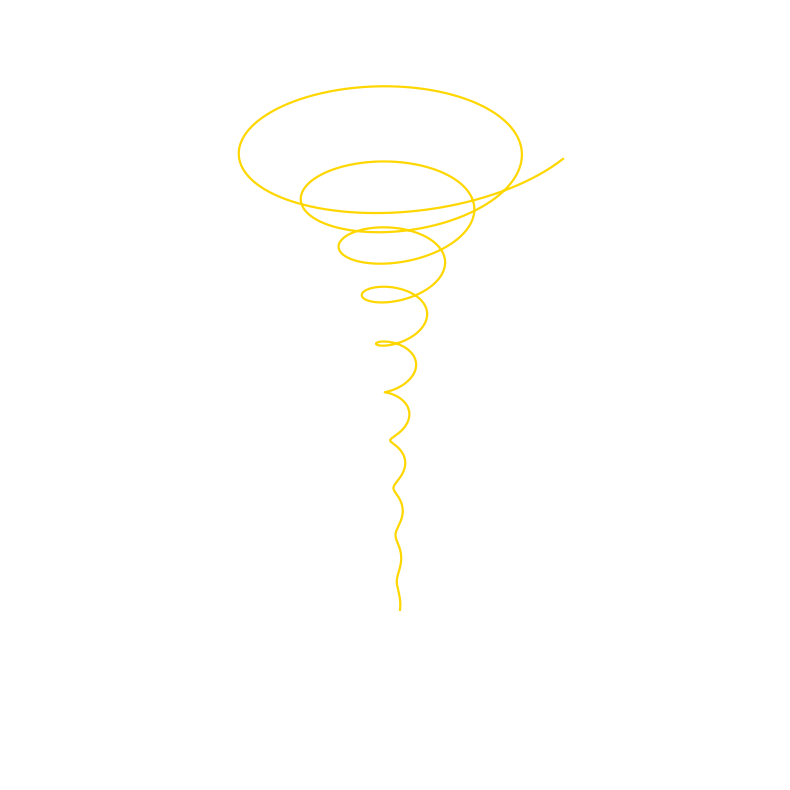

Generate this figure with matplotlib:
import numpy as np
import matplotlib.pyplot as plt
from mpl_toolkits.mplot3d import Axes3D

phi = (1 + np.sqrt(5)) / 2
b = np.log(phi)/(2*np.pi)

theta = np.linspace(0, 20*np.pi, 4000)
r = np.exp(b * theta)
x = r * np.cos(theta)
y = r * np.sin(theta)
z = theta * 0.4   # linear rise

fig = plt.figure(figsize=(10,10))
ax = fig.add_subplot(111, projection='3d')
ax.plot(x, y, z, color='gold', lw=1.6)

ax.set_box_aspect([1,1,1.6])
ax.axis('off')
plt.show()
